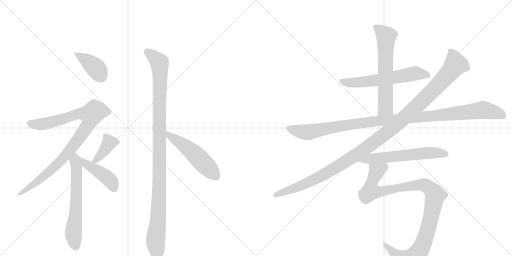
t = 0.00 s
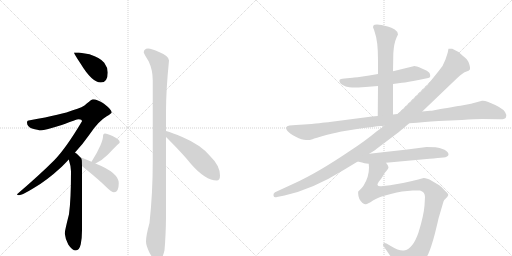
t = 2.22 s
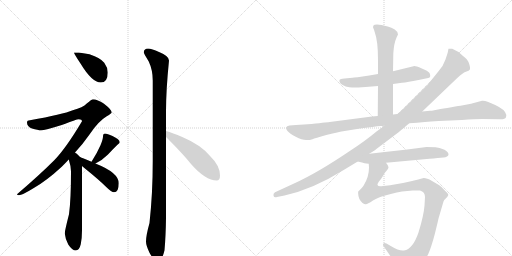
t = 4.45 s
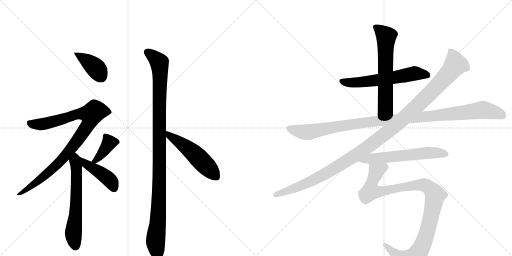
t = 6.67 s
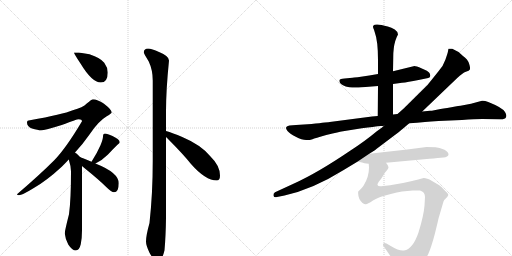
t = 8.90 s
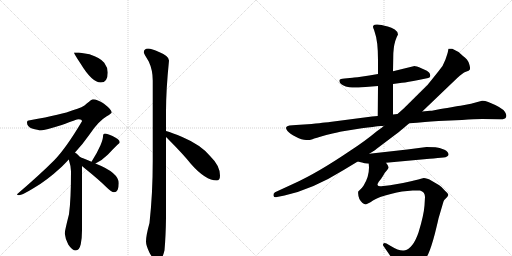
t = 11.12 s

The animated SVG that drew these frames (rendered in a browser with its animation timeline set to each time). Animation: 13 CSS @keyframes rules; one cycle of 11.12 s.

<svg version="1.1" viewBox="0 0 2048 1024" xmlns="http://www.w3.org/2000/svg">
  <g stroke="lightgray" stroke-dasharray="1,1" stroke-width="1" transform="scale(4, 4)">
    <line x1="0" y1="0" x2="256" y2="256"></line>
    <line x1="256" y1="0" x2="0" y2="256"></line>
    <line x1="128" y1="0" x2="128" y2="256"></line>
    <line x1="0" y1="128" x2="256" y2="128"></line>
    <line x1="256" y1="0" x2="512" y2="256"></line>
    <line x1="512" y1="0" x2="256" y2="256"></line>
    <line x1="384" y1="0" x2="384" y2="256"></line>
    <line x1="256" y1="128" x2="512" y2="128"></line>
  </g>
<g transform="scale(1, -1) translate(0, -850)">
   <style type="text/css">
    @keyframes keyframes0 {
      from {
       stroke: black;
       stroke-dashoffset: 398;
       stroke-width: 128;
       }
       56% {
       animation-timing-function: step-end;
       stroke: black;
       stroke-dashoffset: 0;
       stroke-width: 128;
       }
       to {
       stroke: black;
       stroke-width: 1024;
       }
       }
       #make-me-a-hanzi-animation-0 {
         animation: keyframes0 0.573893s both;
         animation-delay: 0.000000s;
         animation-timing-function: linear;
       }
    @keyframes keyframes1 {
      from {
       stroke: black;
       stroke-dashoffset: 942;
       stroke-width: 128;
       }
       75% {
       animation-timing-function: step-end;
       stroke: black;
       stroke-dashoffset: 0;
       stroke-width: 128;
       }
       to {
       stroke: black;
       stroke-width: 1024;
       }
       }
       #make-me-a-hanzi-animation-1 {
         animation: keyframes1 1.016602s both;
         animation-delay: 0.573893s;
         animation-timing-function: linear;
       }
    @keyframes keyframes2 {
      from {
       stroke: black;
       stroke-dashoffset: 626;
       stroke-width: 128;
       }
       67% {
       animation-timing-function: step-end;
       stroke: black;
       stroke-dashoffset: 0;
       stroke-width: 128;
       }
       to {
       stroke: black;
       stroke-width: 1024;
       }
       }
       #make-me-a-hanzi-animation-2 {
         animation: keyframes2 0.759440s both;
         animation-delay: 1.590495s;
         animation-timing-function: linear;
       }
    @keyframes keyframes3 {
      from {
       stroke: black;
       stroke-dashoffset: 389;
       stroke-width: 128;
       }
       56% {
       animation-timing-function: step-end;
       stroke: black;
       stroke-dashoffset: 0;
       stroke-width: 128;
       }
       to {
       stroke: black;
       stroke-width: 1024;
       }
       }
       #make-me-a-hanzi-animation-3 {
         animation: keyframes3 0.566569s both;
         animation-delay: 2.349935s;
         animation-timing-function: linear;
       }
    @keyframes keyframes4 {
      from {
       stroke: black;
       stroke-dashoffset: 437;
       stroke-width: 128;
       }
       59% {
       animation-timing-function: step-end;
       stroke: black;
       stroke-dashoffset: 0;
       stroke-width: 128;
       }
       to {
       stroke: black;
       stroke-width: 1024;
       }
       }
       #make-me-a-hanzi-animation-4 {
         animation: keyframes4 0.605632s both;
         animation-delay: 2.916504s;
         animation-timing-function: linear;
       }
    @keyframes keyframes5 {
      from {
       stroke: black;
       stroke-dashoffset: 1107;
       stroke-width: 128;
       }
       78% {
       animation-timing-function: step-end;
       stroke: black;
       stroke-dashoffset: 0;
       stroke-width: 128;
       }
       to {
       stroke: black;
       stroke-width: 1024;
       }
       }
       #make-me-a-hanzi-animation-5 {
         animation: keyframes5 1.150879s both;
         animation-delay: 3.522135s;
         animation-timing-function: linear;
       }
    @keyframes keyframes6 {
      from {
       stroke: black;
       stroke-dashoffset: 522;
       stroke-width: 128;
       }
       63% {
       animation-timing-function: step-end;
       stroke: black;
       stroke-dashoffset: 0;
       stroke-width: 128;
       }
       to {
       stroke: black;
       stroke-width: 1024;
       }
       }
       #make-me-a-hanzi-animation-6 {
         animation: keyframes6 0.674805s both;
         animation-delay: 4.673014s;
         animation-timing-function: linear;
       }
    @keyframes keyframes7 {
      from {
       stroke: black;
       stroke-dashoffset: 606;
       stroke-width: 128;
       }
       66% {
       animation-timing-function: step-end;
       stroke: black;
       stroke-dashoffset: 0;
       stroke-width: 128;
       }
       to {
       stroke: black;
       stroke-width: 1024;
       }
       }
       #make-me-a-hanzi-animation-7 {
         animation: keyframes7 0.743164s both;
         animation-delay: 5.347819s;
         animation-timing-function: linear;
       }
    @keyframes keyframes8 {
      from {
       stroke: black;
       stroke-dashoffset: 635;
       stroke-width: 128;
       }
       67% {
       animation-timing-function: step-end;
       stroke: black;
       stroke-dashoffset: 0;
       stroke-width: 128;
       }
       to {
       stroke: black;
       stroke-width: 1024;
       }
       }
       #make-me-a-hanzi-animation-8 {
         animation: keyframes8 0.766764s both;
         animation-delay: 6.090983s;
         animation-timing-function: linear;
       }
    @keyframes keyframes9 {
      from {
       stroke: black;
       stroke-dashoffset: 1124;
       stroke-width: 128;
       }
       79% {
       animation-timing-function: step-end;
       stroke: black;
       stroke-dashoffset: 0;
       stroke-width: 128;
       }
       to {
       stroke: black;
       stroke-width: 1024;
       }
       }
       #make-me-a-hanzi-animation-9 {
         animation: keyframes9 1.164714s both;
         animation-delay: 6.857747s;
         animation-timing-function: linear;
       }
    @keyframes keyframes10 {
      from {
       stroke: black;
       stroke-dashoffset: 1214;
       stroke-width: 128;
       }
       80% {
       animation-timing-function: step-end;
       stroke: black;
       stroke-dashoffset: 0;
       stroke-width: 128;
       }
       to {
       stroke: black;
       stroke-width: 1024;
       }
       }
       #make-me-a-hanzi-animation-10 {
         animation: keyframes10 1.237956s both;
         animation-delay: 8.022461s;
         animation-timing-function: linear;
       }
    @keyframes keyframes11 {
      from {
       stroke: black;
       stroke-dashoffset: 605;
       stroke-width: 128;
       }
       66% {
       animation-timing-function: step-end;
       stroke: black;
       stroke-dashoffset: 0;
       stroke-width: 128;
       }
       to {
       stroke: black;
       stroke-width: 1024;
       }
       }
       #make-me-a-hanzi-animation-11 {
         animation: keyframes11 0.742350s both;
         animation-delay: 9.260417s;
         animation-timing-function: linear;
       }
    @keyframes keyframes12 {
      from {
       stroke: black;
       stroke-dashoffset: 1066;
       stroke-width: 128;
       }
       78% {
       animation-timing-function: step-end;
       stroke: black;
       stroke-dashoffset: 0;
       stroke-width: 128;
       }
       to {
       stroke: black;
       stroke-width: 1024;
       }
       }
       #make-me-a-hanzi-animation-12 {
         animation: keyframes12 1.117513s both;
         animation-delay: 10.002767s;
         animation-timing-function: linear;
       }
</style>
<path d="M 315 640 L 296 640 Q 296 635 322 596 Q 368 520 403 520 Q 431 520 431 560 Q 431 580 417 599 Q 403 618 358 633 L 315 640 Z" fill="lightgray"></path> 
<path d="M 372 453 Q 367 453 347 436 Q 332 420 291 409 Q 252 393 120 369 Q 108 369 108 360 Q 108 344 128 336 Q 152 329 164 329 Q 180 329 247 350 Q 307 373 315 373 Q 328 373 328 365 Q 263 256 217 209 Q 158 150 68 73 Q 68 69 76 69 Q 88 69 132 96 Q 184 125 247 183 Q 261 197 275 212 L 300 240 Q 330 272 358 312 Q 393 365 427 385 Q 447 397 447 400 Q 447 411 416 435 Q 389 453 372 453 Z" fill="lightgray"></path> 
<path d="M 275 212 Q 284 184 284 165 Q 284 52 276 -7 Q 259 -74 259 -84 Q 261 -105 273 -128 Q 289 -152 303 -152 Q 317 -152 323 -127 Q 328 -101 328 -72 L 328 186 C 328 214 328 214 321 221 Q 315 228 306 236 Q 304 237 300 240 C 276 258 266 241 275 212 Z" fill="lightgray"></path> 
<path d="M 382 196 Q 410 210 432 232 Q 454 256 471 272 Q 479 278 479 281 Q 479 292 450 306 Q 429 316 420 316 Q 416 316 414 313 Q 412 309 412 304 Q 412 293 402 269 Q 388 238 372 213 L 366 203 C 353 181 355 182 382 196 Z" fill="lightgray"></path> 
<path d="M 328 186 Q 333 182 341 175 Q 397 130 426 101 Q 446 81 456 81 Q 475 81 475 117 Q 475 159 384 195 L 382 196 L 366 203 Q 336 216 321 221 C 293 231 305 205 328 186 Z" fill="lightgray"></path> 
<path d="M 592 656 Q 575 655 575 640 Q 575 637 595 604 Q 611 570 611 528 L 611 207 Q 611 76 598 -42 Q 584 -92 584 -116 Q 584 -132 598 -161 Q 618 -196 628 -196 Q 648 -196 658 -151 Q 663 -97 664 -22 L 664 302 L 664 326 L 664 404 Q 664 489 676 608 Q 676 626 636 642 Q 607 656 592 656 Z" fill="lightgray"></path> 
<path d="M 664 302 Q 669 297 675 291 Q 733 233 764 194 Q 822 128 867 128 Q 880 128 880 148 Q 880 187 842 224 Q 805 270 729 302 Q 690 319 664 326 C 635 334 643 323 664 302 Z" fill="lightgray"></path> 
<path d="M 1572 514 L 1608 519 Q 1630 521 1674 530 L 1713 538 Q 1726 541 1718 558 Q 1712 567 1687.5 576.5 Q 1663 586 1658 586 L 1572 565 L 1512 554 L 1477 548 Q 1417 539 1410 539 L 1378 536 Q 1360 535 1358 530 Q 1354 515 1383 504 Q 1398 501 1408.5 500 Q 1419 499 1462 502 L 1512 506 L 1572 514 Z" fill="lightgray"></path> 
<path d="M 1572 392 L 1572 514 L 1572 565 L 1573 621 Q 1573 659 1581 686 L 1587 702 L 1592 712 Q 1592 723 1579 732 Q 1566 740 1551 744 Q 1501 759 1493 747 Q 1490 742 1496 731 L 1499 721 Q 1512 687 1512 609 L 1512 554 L 1512 506 L 1511 386 C 1511 356 1572 362 1572 392 Z" fill="lightgray"></path> 
<path d="M 1246 354 L 1184 350 L 1158 348 Q 1135 344 1150 326 Q 1158 316 1183 303 Q 1208 290 1224.5 290 Q 1241 290 1250 293.5 Q 1259 297 1305 310 Q 1362 323 1366 324 L 1447 337 Q 1501 344 1510 345 L 1524 346 Q 1534 346 1536 347 L 1637 357 L 1668 359 Q 1738 366 1754 366 L 1848 370 Q 1899 374 1929 374 L 1999 373 Q 2020 372 2024 381 Q 2028 390 2020 402 Q 2011 419 1953 442 Q 1938 448 1928 447 L 1884 435 L 1842 427 Q 1841 427 1805.5 421.5 Q 1770 416 1752 412 L 1737 409 Q 1727 407 1720 407 L 1689 404 L 1590 394 L 1572 392 L 1511 386 L 1488 384 L 1319 362 Q 1316 362 1246 354 Z" fill="lightgray"></path> 
<path d="M 1536 347 L 1528 340 L 1506 324 Q 1462 287 1402 248 Q 1271 159 1176 116 L 1100 81 Q 1092 76 1094 67.5 Q 1096 59 1108 62 L 1138 68 Q 1251 93 1373 169 L 1431 204 L 1477 235 L 1501 250 Q 1504 253 1508 256 L 1528 271 Q 1604 328 1610 334 L 1637 357 L 1689 404 L 1829 538 Q 1850 559 1863.5 563.5 Q 1877 568 1879.5 572.5 Q 1882 577 1876.5 595 Q 1871 613 1852 626 Q 1831 647 1809 655 Q 1796 656 1794 655 Q 1793 652 1792 645.5 Q 1791 639 1781.5 611.5 Q 1772 584 1754 565 L 1710 510 L 1616 417 L 1590 394 L 1536 347 Z" fill="lightgray"></path> 
<path d="M 1431 204 L 1452 199 Q 1453 198 1475 195 L 1544 199 L 1718 215 Q 1733 216 1751 218 L 1774 220 Q 1792 222 1794 231 Q 1795 242 1778 251 Q 1757 260 1742 261 Q 1727 262 1706 262 L 1629 252 L 1477 235 C 1447 232 1402 211 1431 204 Z" fill="lightgray"></path> 
<path d="M 1475 195 L 1476 180 Q 1476 142 1454 107 Q 1447 97 1442 93 L 1433 84 Q 1432 80 1433 73 Q 1433 55 1449 39 Q 1457 33 1463 33 Q 1468 32 1492 48 Q 1515 63 1563 74 Q 1589 82 1608 84 L 1651 88 Q 1668 89 1680 88 Q 1700 83 1700 62 L 1698 28 Q 1695 -12 1674 -80 Q 1651 -147 1616 -152 Q 1597 -155 1563 -134 L 1546 -124 Q 1538 -120 1534 -124 Q 1530 -128 1534 -134 L 1560 -172 Q 1572 -191 1575 -198 L 1588 -228 Q 1596 -248 1605 -250 Q 1612 -253 1636 -241 Q 1691 -213 1713 -166 Q 1725 -140 1740 -83 Q 1754 -26 1754 -24 L 1774 44 Q 1775 49 1784 57 Q 1792 65 1793 70 Q 1794 74 1781 86 Q 1767 103 1757 109 L 1728 126 Q 1702 140 1691 137 Q 1679 133 1644 125 L 1612 118 Q 1549 106 1532 106 Q 1513 102 1510 110 Q 1509 113 1515 123 Q 1526 136 1533 148 Q 1539 160 1547 168 Q 1554 175 1554 181 Q 1554 187 1544 199 C 1534 227 1475 225 1475 195 Z" fill="lightgray"></path> 
      <clipPath id="make-me-a-hanzi-clip-0">
      <path d="M 315 640 L 296 640 Q 296 635 322 596 Q 368 520 403 520 Q 431 520 431 560 Q 431 580 417 599 Q 403 618 358 633 L 315 640 Z" fill="lightgray"></path>
      </clipPath>
      <path clip-path="url(#make-me-a-hanzi-clip-0)" d="M 301 639 L 376 584 L 405 544 " fill="none" id="make-me-a-hanzi-animation-0" stroke-dasharray="270 540" stroke-linecap="round"></path>

      <clipPath id="make-me-a-hanzi-clip-1">
      <path d="M 372 453 Q 367 453 347 436 Q 332 420 291 409 Q 252 393 120 369 Q 108 369 108 360 Q 108 344 128 336 Q 152 329 164 329 Q 180 329 247 350 Q 307 373 315 373 Q 328 373 328 365 Q 263 256 217 209 Q 158 150 68 73 Q 68 69 76 69 Q 88 69 132 96 Q 184 125 247 183 Q 261 197 275 212 L 300 240 Q 330 272 358 312 Q 393 365 427 385 Q 447 397 447 400 Q 447 411 416 435 Q 389 453 372 453 Z" fill="lightgray"></path>
      </clipPath>
      <path clip-path="url(#make-me-a-hanzi-clip-1)" d="M 120 356 L 165 353 L 309 393 L 364 392 L 351 349 L 256 221 L 118 97 L 88 79 L 76 78 " fill="none" id="make-me-a-hanzi-animation-1" stroke-dasharray="814 1628" stroke-linecap="round"></path>

      <clipPath id="make-me-a-hanzi-clip-2">
      <path d="M 275 212 Q 284 184 284 165 Q 284 52 276 -7 Q 259 -74 259 -84 Q 261 -105 273 -128 Q 289 -152 303 -152 Q 317 -152 323 -127 Q 328 -101 328 -72 L 328 186 C 328 214 328 214 321 221 Q 315 228 306 236 Q 304 237 300 240 C 276 258 266 241 275 212 Z" fill="lightgray"></path>
      </clipPath>
      <path clip-path="url(#make-me-a-hanzi-clip-2)" d="M 299 232 L 307 163 L 306 72 L 293 -85 L 302 -136 " fill="none" id="make-me-a-hanzi-animation-2" stroke-dasharray="498 996" stroke-linecap="round"></path>

      <clipPath id="make-me-a-hanzi-clip-3">
      <path d="M 382 196 Q 410 210 432 232 Q 454 256 471 272 Q 479 278 479 281 Q 479 292 450 306 Q 429 316 420 316 Q 416 316 414 313 Q 412 309 412 304 Q 412 293 402 269 Q 388 238 372 213 L 366 203 C 353 181 355 182 382 196 Z" fill="lightgray"></path>
      </clipPath>
      <path clip-path="url(#make-me-a-hanzi-clip-3)" d="M 421 307 L 437 279 L 404 230 L 382 208 L 372 206 " fill="none" id="make-me-a-hanzi-animation-3" stroke-dasharray="261 522" stroke-linecap="round"></path>

      <clipPath id="make-me-a-hanzi-clip-4">
      <path d="M 328 186 Q 333 182 341 175 Q 397 130 426 101 Q 446 81 456 81 Q 475 81 475 117 Q 475 159 384 195 L 382 196 L 366 203 Q 336 216 321 221 C 293 231 305 205 328 186 Z" fill="lightgray"></path>
      </clipPath>
      <path clip-path="url(#make-me-a-hanzi-clip-4)" d="M 324 215 L 342 196 L 437 132 L 456 96 " fill="none" id="make-me-a-hanzi-animation-4" stroke-dasharray="309 618" stroke-linecap="round"></path>

      <clipPath id="make-me-a-hanzi-clip-5">
      <path d="M 592 656 Q 575 655 575 640 Q 575 637 595 604 Q 611 570 611 528 L 611 207 Q 611 76 598 -42 Q 584 -92 584 -116 Q 584 -132 598 -161 Q 618 -196 628 -196 Q 648 -196 658 -151 Q 663 -97 664 -22 L 664 302 L 664 326 L 664 404 Q 664 489 676 608 Q 676 626 636 642 Q 607 656 592 656 Z" fill="lightgray"></path>
      </clipPath>
      <path clip-path="url(#make-me-a-hanzi-clip-5)" d="M 587 642 L 617 622 L 638 599 L 641 566 L 637 94 L 631 -46 L 622 -113 L 629 -184 " fill="none" id="make-me-a-hanzi-animation-5" stroke-dasharray="979 1958" stroke-linecap="round"></path>

      <clipPath id="make-me-a-hanzi-clip-6">
      <path d="M 664 302 Q 669 297 675 291 Q 733 233 764 194 Q 822 128 867 128 Q 880 128 880 148 Q 880 187 842 224 Q 805 270 729 302 Q 690 319 664 326 C 635 334 643 323 664 302 Z" fill="lightgray"></path>
      </clipPath>
      <path clip-path="url(#make-me-a-hanzi-clip-6)" d="M 668 320 L 679 306 L 765 246 L 865 143 " fill="none" id="make-me-a-hanzi-animation-6" stroke-dasharray="394 788" stroke-linecap="round"></path>

      <clipPath id="make-me-a-hanzi-clip-7">
      <path d="M 1572 514 L 1608 519 Q 1630 521 1674 530 L 1713 538 Q 1726 541 1718 558 Q 1712 567 1687.5 576.5 Q 1663 586 1658 586 L 1572 565 L 1512 554 L 1477 548 Q 1417 539 1410 539 L 1378 536 Q 1360 535 1358 530 Q 1354 515 1383 504 Q 1398 501 1408.5 500 Q 1419 499 1462 502 L 1512 506 L 1572 514 Z" fill="lightgray"></path>
      </clipPath>
      <path clip-path="url(#make-me-a-hanzi-clip-7)" d="M 1365 526 L 1393 519 L 1479 525 L 1669 557 L 1710 549 " fill="none" id="make-me-a-hanzi-animation-7" stroke-dasharray="478 956" stroke-linecap="round"></path>

      <clipPath id="make-me-a-hanzi-clip-8">
      <path d="M 1572 392 L 1572 514 L 1572 565 L 1573 621 Q 1573 659 1581 686 L 1587 702 L 1592 712 Q 1592 723 1579 732 Q 1566 740 1551 744 Q 1501 759 1493 747 Q 1490 742 1496 731 L 1499 721 Q 1512 687 1512 609 L 1512 554 L 1512 506 L 1511 386 C 1511 356 1572 362 1572 392 Z" fill="lightgray"></path>
      </clipPath>
      <path clip-path="url(#make-me-a-hanzi-clip-8)" d="M 1500 743 L 1545 703 L 1542 420 L 1518 393 " fill="none" id="make-me-a-hanzi-animation-8" stroke-dasharray="507 1014" stroke-linecap="round"></path>

      <clipPath id="make-me-a-hanzi-clip-9">
      <path d="M 1246 354 L 1184 350 L 1158 348 Q 1135 344 1150 326 Q 1158 316 1183 303 Q 1208 290 1224.5 290 Q 1241 290 1250 293.5 Q 1259 297 1305 310 Q 1362 323 1366 324 L 1447 337 Q 1501 344 1510 345 L 1524 346 Q 1534 346 1536 347 L 1637 357 L 1668 359 Q 1738 366 1754 366 L 1848 370 Q 1899 374 1929 374 L 1999 373 Q 2020 372 2024 381 Q 2028 390 2020 402 Q 2011 419 1953 442 Q 1938 448 1928 447 L 1884 435 L 1842 427 Q 1841 427 1805.5 421.5 Q 1770 416 1752 412 L 1737 409 Q 1727 407 1720 407 L 1689 404 L 1590 394 L 1572 392 L 1511 386 L 1488 384 L 1319 362 Q 1316 362 1246 354 Z" fill="lightgray"></path>
      </clipPath>
      <path clip-path="url(#make-me-a-hanzi-clip-9)" d="M 1156 336 L 1230 321 L 1483 363 L 1930 411 L 1986 399 L 2013 387 " fill="none" id="make-me-a-hanzi-animation-9" stroke-dasharray="996 1992" stroke-linecap="round"></path>

      <clipPath id="make-me-a-hanzi-clip-10">
      <path d="M 1536 347 L 1528 340 L 1506 324 Q 1462 287 1402 248 Q 1271 159 1176 116 L 1100 81 Q 1092 76 1094 67.5 Q 1096 59 1108 62 L 1138 68 Q 1251 93 1373 169 L 1431 204 L 1477 235 L 1501 250 Q 1504 253 1508 256 L 1528 271 Q 1604 328 1610 334 L 1637 357 L 1689 404 L 1829 538 Q 1850 559 1863.5 563.5 Q 1877 568 1879.5 572.5 Q 1882 577 1876.5 595 Q 1871 613 1852 626 Q 1831 647 1809 655 Q 1796 656 1794 655 Q 1793 652 1792 645.5 Q 1791 639 1781.5 611.5 Q 1772 584 1754 565 L 1710 510 L 1616 417 L 1590 394 L 1536 347 Z" fill="lightgray"></path>
      </clipPath>
      <path clip-path="url(#make-me-a-hanzi-clip-10)" d="M 1802 648 L 1820 602 L 1820 589 L 1809 573 L 1727 483 L 1586 351 L 1481 269 L 1338 176 L 1210 109 L 1104 71 " fill="none" id="make-me-a-hanzi-animation-10" stroke-dasharray="1086 2172" stroke-linecap="round"></path>

      <clipPath id="make-me-a-hanzi-clip-11">
      <path d="M 1431 204 L 1452 199 Q 1453 198 1475 195 L 1544 199 L 1718 215 Q 1733 216 1751 218 L 1774 220 Q 1792 222 1794 231 Q 1795 242 1778 251 Q 1757 260 1742 261 Q 1727 262 1706 262 L 1629 252 L 1477 235 C 1447 232 1402 211 1431 204 Z" fill="lightgray"></path>
      </clipPath>
      <path clip-path="url(#make-me-a-hanzi-clip-11)" d="M 1437 207 L 1487 217 L 1712 239 L 1784 233 " fill="none" id="make-me-a-hanzi-animation-11" stroke-dasharray="477 954" stroke-linecap="round"></path>

      <clipPath id="make-me-a-hanzi-clip-12">
      <path d="M 1475 195 L 1476 180 Q 1476 142 1454 107 Q 1447 97 1442 93 L 1433 84 Q 1432 80 1433 73 Q 1433 55 1449 39 Q 1457 33 1463 33 Q 1468 32 1492 48 Q 1515 63 1563 74 Q 1589 82 1608 84 L 1651 88 Q 1668 89 1680 88 Q 1700 83 1700 62 L 1698 28 Q 1695 -12 1674 -80 Q 1651 -147 1616 -152 Q 1597 -155 1563 -134 L 1546 -124 Q 1538 -120 1534 -124 Q 1530 -128 1534 -134 L 1560 -172 Q 1572 -191 1575 -198 L 1588 -228 Q 1596 -248 1605 -250 Q 1612 -253 1636 -241 Q 1691 -213 1713 -166 Q 1725 -140 1740 -83 Q 1754 -26 1754 -24 L 1774 44 Q 1775 49 1784 57 Q 1792 65 1793 70 Q 1794 74 1781 86 Q 1767 103 1757 109 L 1728 126 Q 1702 140 1691 137 Q 1679 133 1644 125 L 1612 118 Q 1549 106 1532 106 Q 1513 102 1510 110 Q 1509 113 1515 123 Q 1526 136 1533 148 Q 1539 160 1547 168 Q 1554 175 1554 181 Q 1554 187 1544 199 C 1534 227 1475 225 1475 195 Z" fill="lightgray"></path>
      </clipPath>
      <path clip-path="url(#make-me-a-hanzi-clip-12)" d="M 1538 187 L 1506 165 L 1487 119 L 1483 85 L 1514 82 L 1605 102 L 1692 111 L 1709 105 L 1741 69 L 1707 -84 L 1686 -139 L 1663 -172 L 1622 -196 L 1540 -129 " fill="none" id="make-me-a-hanzi-animation-12" stroke-dasharray="938 1876" stroke-linecap="round"></path>

</g>
</svg>
